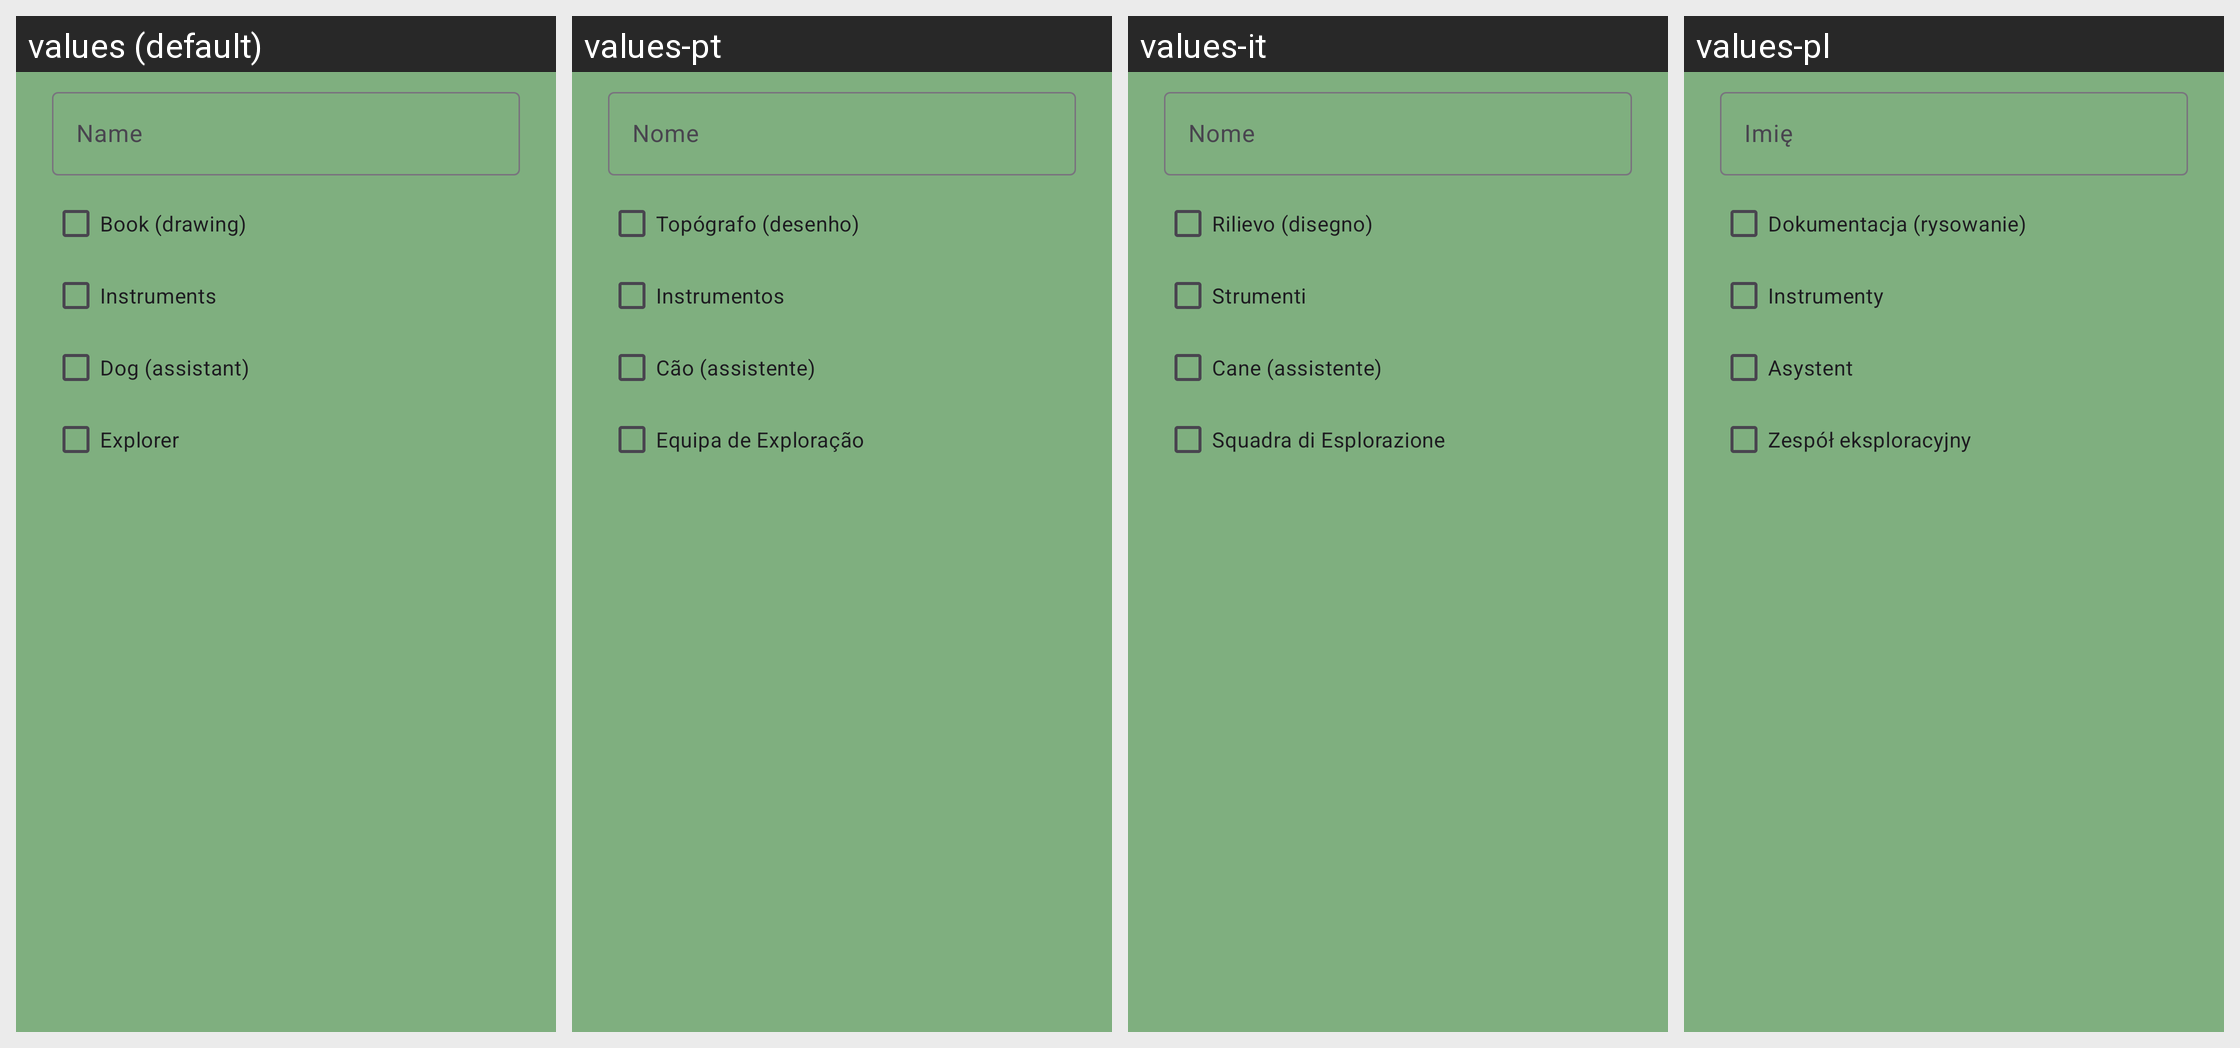

Strings drawn on this Android screen and how each of the app's shown locales translates them:
Android screen res/layout/dialog_trip_team_member.xml rendered under 4 locales, left to right: values (default), values-pt, values-it, values-pl. Device: Nexus 5 (rendered at 1080×1920; each locale shown at half size, 540×960, under a caption strip naming it); theme AppTheme.
Other locales in the repository, not shown: values-de, values-es, values-fr.
Strings drawn on this screen, with the default value and each locale's value (text and hints the layout hard-codes, and strings that could not be matched under every locale, appear in the picture but are not listed):

trip_dialog_add_to_team_name_hint
  values: Name
  values-pt: Nome
  values-it: Nome
  values-pl: Imię

trip_role_book
  values: Book (drawing)
  values-pt: Topógrafo (desenho)
  values-it: Rilievo (disegno)
  values-pl: Dokumentacja (rysowanie)

trip_role_instruments
  values: Instruments
  values-pt: Instrumentos
  values-it: Strumenti
  values-pl: Instrumenty

trip_role_dog
  values: Dog (assistant)
  values-pt: Cão (assistente)
  values-it: Cane (assistente)
  values-pl: Asystent

trip_role_exploration
  values: Explorer
  values-pt: Equipa de Exploração
  values-it: Squadra di Esplorazione
  values-pl: Zespół eksploracyjny
